Dataset: traffic_sign_dataset_clase (GitHub, farisea/my_rUBot_mecanum). Classes: forbidden, give way, left, nothing, right, stop.

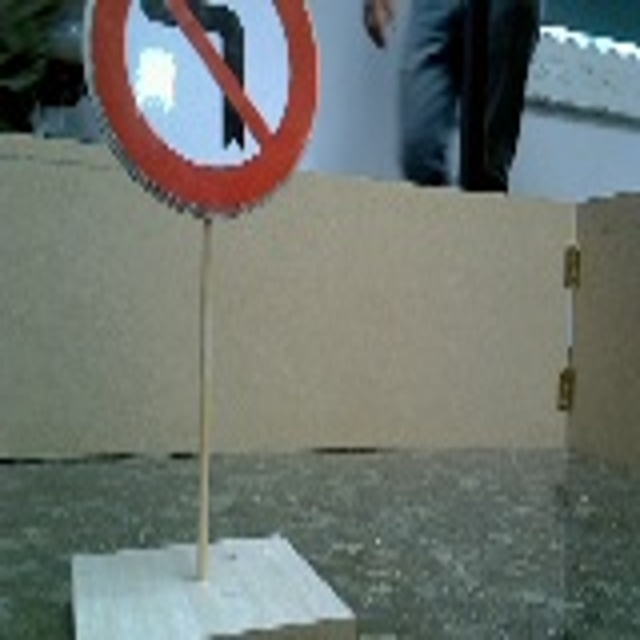
Label: right

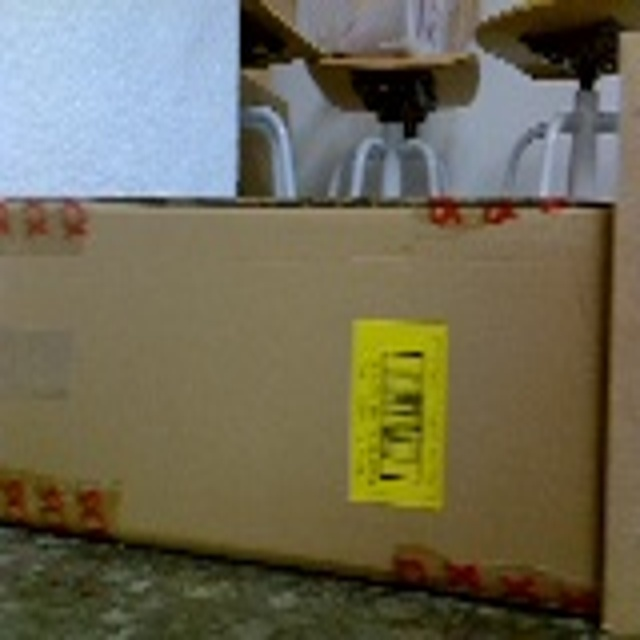
Label: nothing

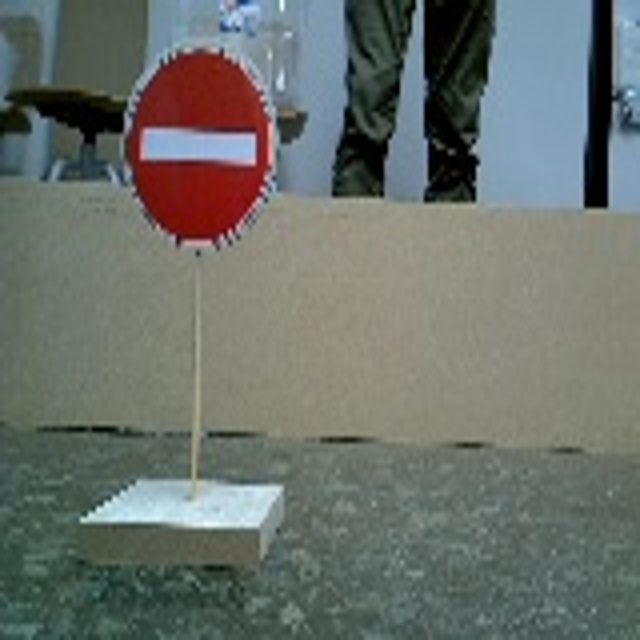
Label: forbidden

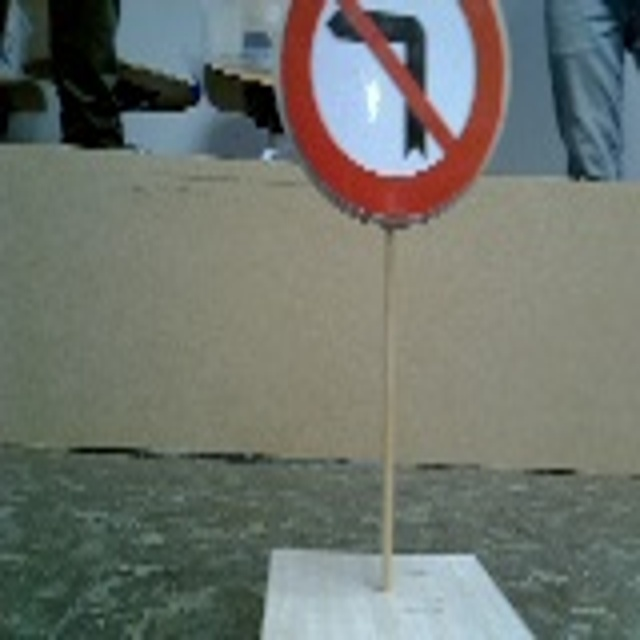
Label: right

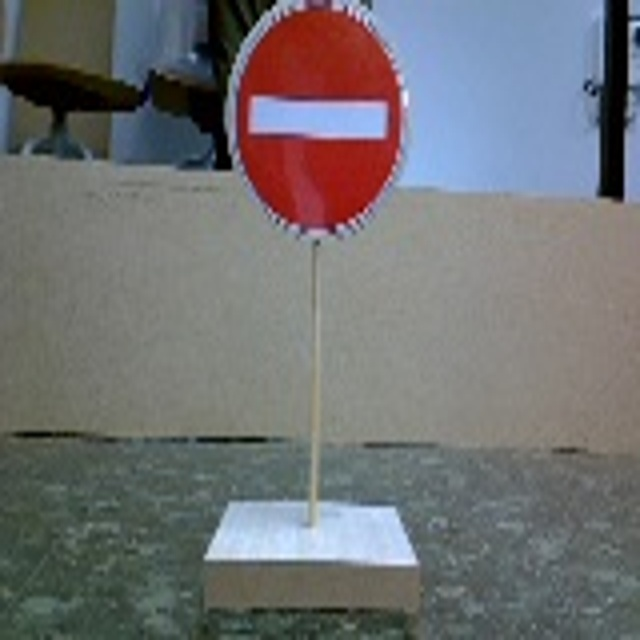
Label: forbidden

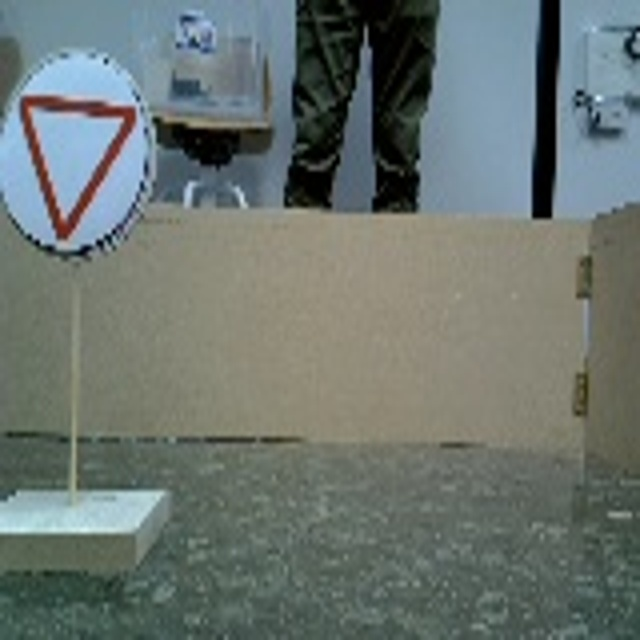
Label: give way
